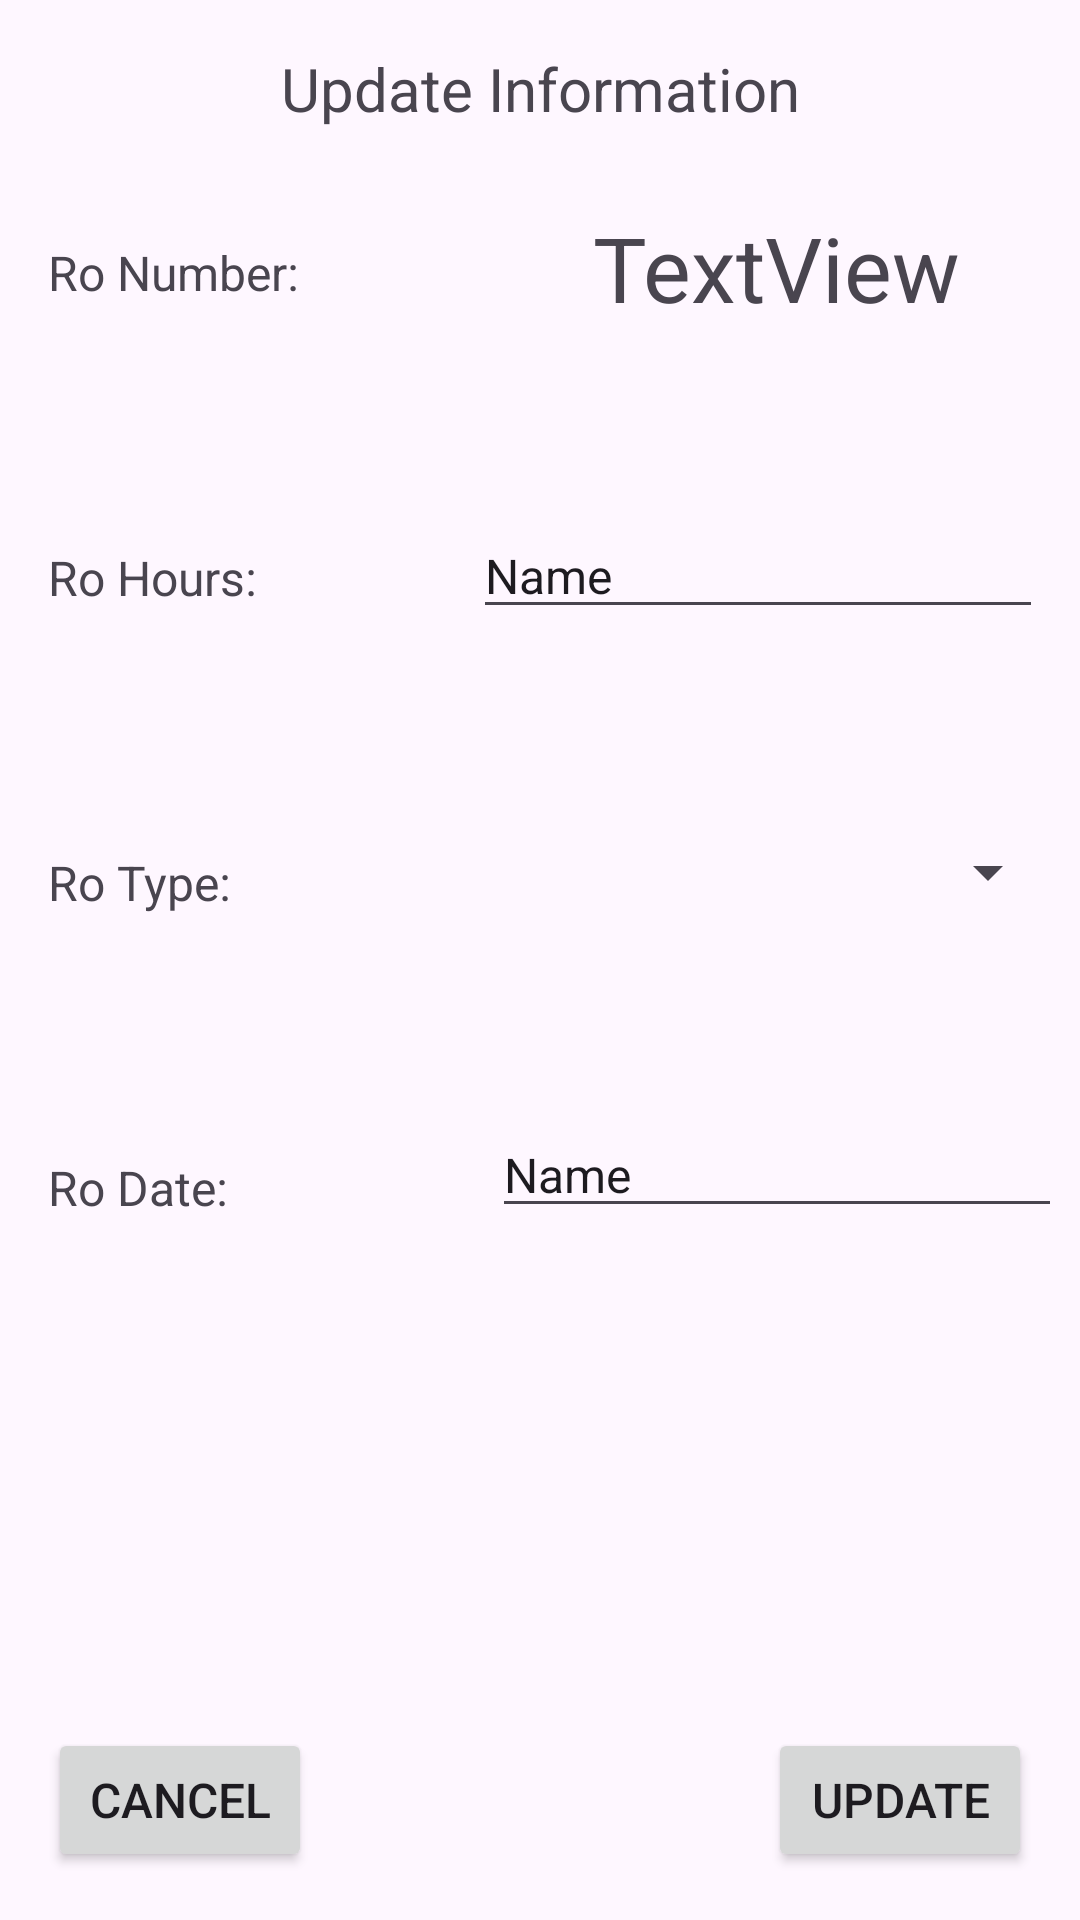

Android layout source for this screen:
<!-- AndroidManifest.xml: application theme Theme.CIS183_Final_JacobWalker -->
<!-- res/layout/activity_user_update_ro.xml -->
<?xml version="1.0" encoding="utf-8"?>
<androidx.constraintlayout.widget.ConstraintLayout xmlns:android="http://schemas.android.com/apk/res/android"
    xmlns:app="http://schemas.android.com/apk/res-auto"
    xmlns:tools="http://schemas.android.com/tools"
    android:id="@+id/main"
    android:layout_width="match_parent"
    android:layout_height="match_parent"
    tools:context=".UserUpdateRo">

    <TextView
        android:id="@+id/tv_v_userupdatero_roNum"
        android:layout_width="206dp"
        android:layout_height="46dp"
        android:layout_marginStart="56dp"
        android:layout_marginTop="69dp"
        android:text="TextView"
        android:textAlignment="center"
        android:textSize="30sp"
        app:layout_constraintStart_toEndOf="@+id/TextView100"
        app:layout_constraintTop_toTopOf="parent" />

    <TextView
        android:id="@+id/TextView100"
        android:layout_width="wrap_content"
        android:layout_height="wrap_content"
        android:layout_marginStart="16dp"
        android:layout_marginTop="80dp"
        android:text="Ro Number:"
        android:textSize="16sp"
        app:layout_constraintStart_toStartOf="parent"
        app:layout_constraintTop_toTopOf="parent" />

    <TextView
        android:id="@+id/tv_v_userupdatero_roHours"
        android:layout_width="wrap_content"
        android:layout_height="wrap_content"
        android:layout_marginStart="16dp"
        android:layout_marginTop="80dp"
        android:text="Ro Hours:"
        android:textSize="16sp"
        app:layout_constraintStart_toStartOf="parent"
        app:layout_constraintTop_toBottomOf="@+id/TextView100" />

    <EditText
        android:id="@+id/et_v_userupdatero_roHours"
        android:layout_width="wrap_content"
        android:layout_height="wrap_content"
        android:layout_marginStart="72dp"
        android:layout_marginTop="56dp"
        android:ems="10"
        android:inputType="text"
        android:text="Name"
        android:textSize="16sp"
        app:layout_constraintStart_toEndOf="@+id/tv_v_userupdatero_roHours"
        app:layout_constraintTop_toBottomOf="@+id/tv_v_userupdatero_roNum" />

    <TextView
        android:id="@+id/tv_v_userupdatero_roType"
        android:layout_width="wrap_content"
        android:layout_height="wrap_content"
        android:layout_marginStart="16dp"
        android:layout_marginTop="80dp"
        android:text="Ro Type:"
        android:textSize="16sp"
        app:layout_constraintStart_toStartOf="parent"
        app:layout_constraintTop_toBottomOf="@+id/tv_v_userupdatero_roHours" />

    <Spinner
        android:id="@+id/sp_v_userupdatero_roTypeDropDown"
        android:layout_width="192dp"
        android:layout_height="42dp"
        android:layout_marginStart="84dp"
        android:layout_marginTop="60dp"
        app:layout_constraintStart_toEndOf="@+id/tv_v_userupdatero_roType"
        app:layout_constraintTop_toBottomOf="@+id/et_v_userupdatero_roHours" />

    <TextView
        android:id="@+id/tv_v_userupdatero_roDate"
        android:layout_width="wrap_content"
        android:layout_height="wrap_content"
        android:layout_marginStart="16dp"
        android:layout_marginTop="80dp"
        android:text="Ro Date:"
        android:textSize="16sp"
        app:layout_constraintStart_toStartOf="parent"
        app:layout_constraintTop_toBottomOf="@+id/tv_v_userupdatero_roType" />

    <EditText
        android:id="@+id/et_v_userupdatero_roDate"
        android:layout_width="wrap_content"
        android:layout_height="wrap_content"
        android:layout_marginStart="88dp"
        android:layout_marginTop="59dp"
        android:ems="10"
        android:inputType="text"
        android:text="Name"
        android:textSize="16sp"
        app:layout_constraintStart_toEndOf="@+id/tv_v_userupdatero_roDate"
        app:layout_constraintTop_toBottomOf="@+id/sp_v_userupdatero_roTypeDropDown" />

    <TextView
        android:id="@+id/textView13"
        android:layout_width="wrap_content"
        android:layout_height="wrap_content"
        android:layout_marginTop="16dp"
        android:text="Update Information"
        android:textSize="20sp"
        app:layout_constraintEnd_toEndOf="parent"
        app:layout_constraintStart_toStartOf="parent"
        app:layout_constraintTop_toTopOf="parent" />

    <Button
        android:id="@+id/btn_v_userupdatero_update"
        android:layout_width="wrap_content"
        android:layout_height="wrap_content"
        android:layout_marginEnd="16dp"
        android:layout_marginBottom="16dp"
        android:text="Update"
        android:textSize="16sp"
        app:layout_constraintBottom_toBottomOf="parent"
        app:layout_constraintEnd_toEndOf="parent" />

    <Button
        android:id="@+id/btn_v_userupdatero_cancel"
        android:layout_width="wrap_content"
        android:layout_height="wrap_content"
        android:layout_marginStart="16dp"
        android:layout_marginBottom="16dp"
        android:text="Cancel"
        android:textSize="16sp"
        app:layout_constraintBottom_toBottomOf="parent"
        app:layout_constraintStart_toStartOf="parent" />

</androidx.constraintlayout.widget.ConstraintLayout>
<!-- resources referenced by this layout -->
<resources>
  <style name="Theme.CIS183_Final_JacobWalker" parent="Base.Theme.CIS183_Final_JacobWalker" />
  <style name="Base.Theme.CIS183_Final_JacobWalker" parent="Theme.Material3.DayNight.NoActionBar">
          
          
      </style>
</resources>
